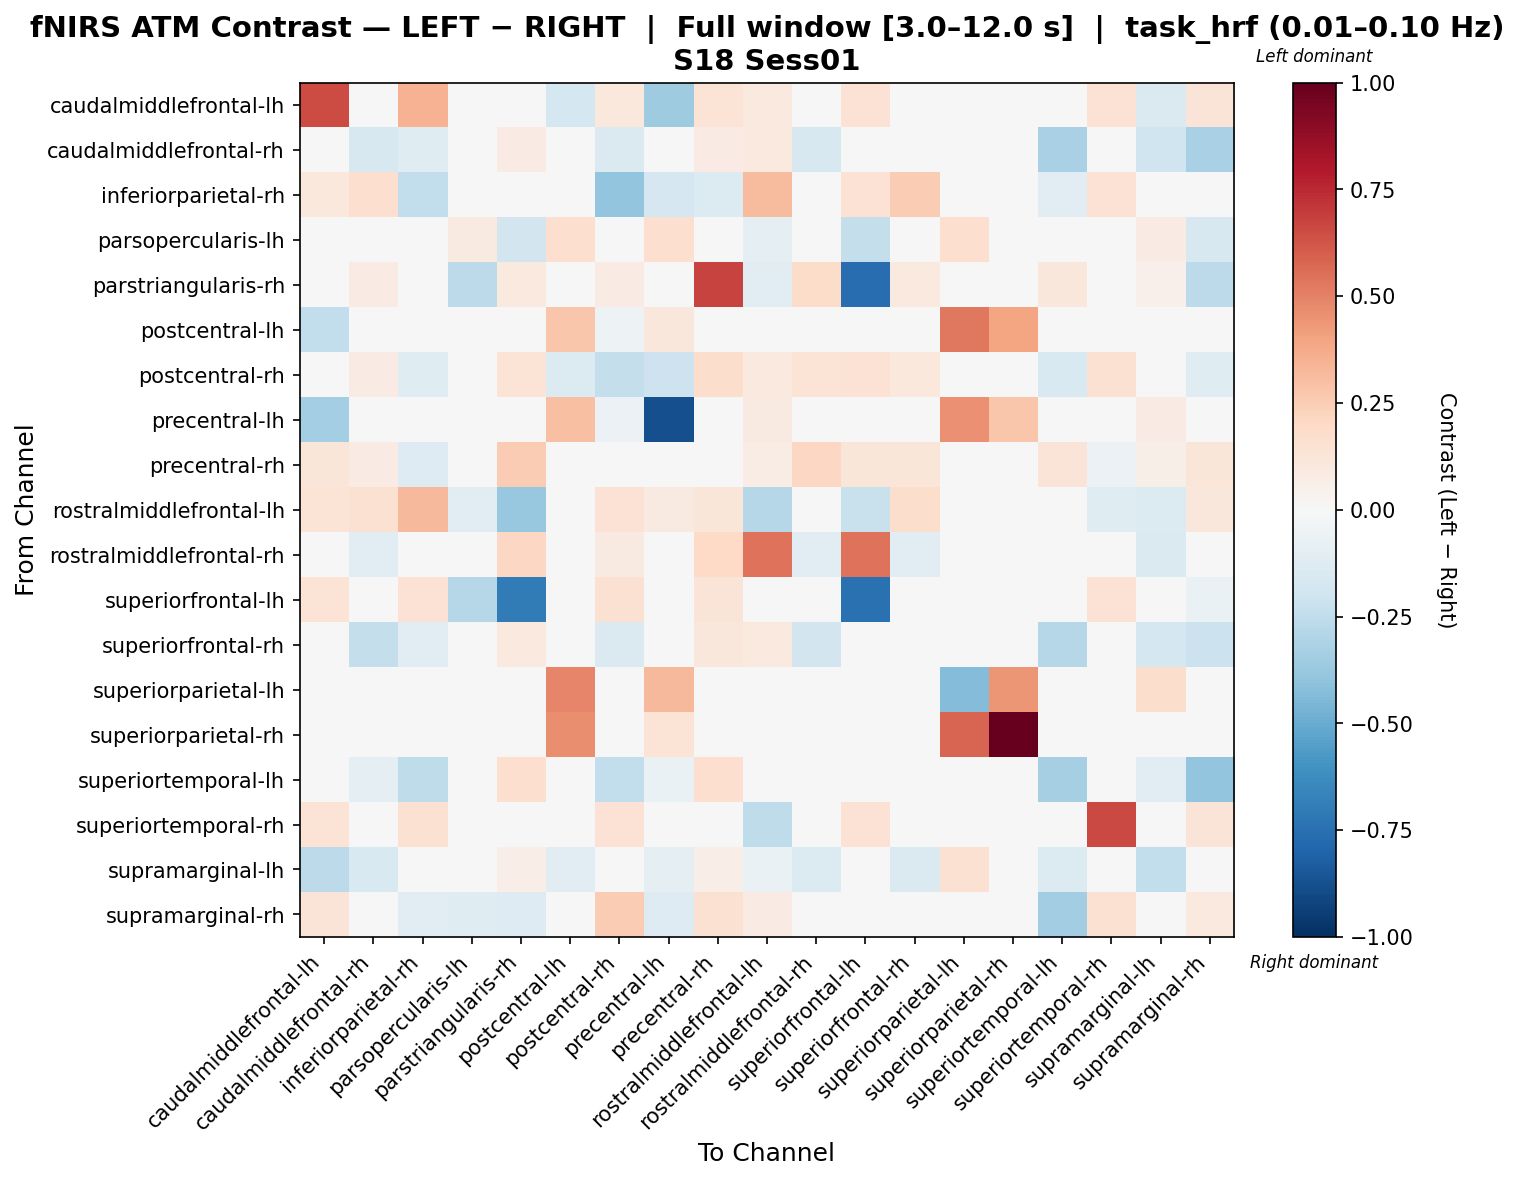

The file beside this chart, header and first rows:
, caudalmiddlefrontal-lh, caudalmiddlefrontal-rh, inferiorparietal-rh, parsopercularis-lh, parstriangularis-rh, postcentral-lh, postcentral-rh, precentral-lh, precentral-rh, rostralmiddlefrontal-lh, rostralmiddlefrontal-rh, superiorfrontal-lh, superiorfrontal-rh, superiorparietal-lh, superiorparietal-rh, superiortemporal-lh, superiortemporal-rh, supramarginal-lh, supramarginal-rh
caudalmiddlefrontal-lh, 0.6545, 0.0, 0.3453, 0.0, 0.0, -0.173, 0.1051, -0.352, 0.1355, 0.09789, 0.0, 0.1468, 0.0, 0.0, 0.0, 0.0, 0.1468, -0.1432, 0.128
caudalmiddlefrontal-rh, 0.0, -0.1609, -0.1244, 0.01342, 0.08055, 0.03132, -0.1468, 0.03132, 0.08055, 0.09397, -0.1636, 0.0, -0.008588, 0.03132, 0.0, -0.3209, 0.0, -0.2016, -0.3276
inferiorparietal-rh, 0.1035, 0.1653, -0.2487, 0.0, 0.0, -0.03412, -0.3962, -0.1706, -0.1402, 0.3182, 0.0, 0.141, 0.2563, 0.0, 0.0, -0.1024, 0.1482, 0.0, -0.04045
parsopercularis-lh, 0.0, 0.02374, 0.0, 0.08687, -0.1856, 0.1661, 0.0, 0.1661, 0.0, -0.09827, 0.0, -0.2402, 0.0, 0.1661, 0.0, 0.0, 0.0, 0.0788, -0.1638
parstriangularis-rh, 0.0, 0.08088, 0.0, -0.26, 0.09897, 0.0, 0.08537, 0.0, 0.6728, -0.1129, 0.1842, -0.759, 0.09885, 0.0, 0.0, 0.1168, 0.0, 0.05392, -0.26
postcentral-lh, -0.2436, 0.04837, 0.0, 0.04837, 0.0, 0.2811, -0.05414, 0.111, 0.0, 0.0, 0.0, 0.0, 0.0, 0.5245, 0.3923, 0.0, 0.0, -0.01616, 0.0
postcentral-rh, -0.01817, 0.0839, -0.1208, 0.0, 0.1374, -0.1386, -0.2412, -0.208, 0.1728, 0.0954, 0.1374, 0.1449, 0.1085, 0.0, 0.0, -0.1534, 0.1519, -0.03317, -0.1188
precentral-lh, -0.3427, 0.04777, -0.01742, 0.04777, 0.0, 0.301, -0.05808, -0.8791, 0.0, 0.08871, 0.0, 0.0, 0.0, 0.4547, 0.2773, 0.0, 0.0, 0.08581, -0.005808
precentral-rh, 0.1175, 0.08582, -0.13, 0.0, 0.2555, 0.0, 0.007725, 0.0, -0.01945, 0.07601, 0.205, 0.1244, 0.1192, 0.0, 0.0, 0.1287, -0.06025, 0.05721, 0.1244
rostralmiddlefrontal-lh, 0.1396, 0.1525, 0.3273, -0.1117, -0.3779, 0.0, 0.1446, 0.08831, 0.1197, -0.2878, 0.0, -0.2234, 0.1766, 0.0, 0.0, 0.0, -0.121, -0.1365, 0.1097
rostralmiddlefrontal-rh, 0.0, -0.1087, 0.0, 0.0, 0.2047, 0.0, 0.09261, 0.0, 0.1998, 0.5459, -0.1072, 0.5459, -0.1132, 0.0, 0.0, -0.02437, 0.0, -0.1437, 0.0
superiorfrontal-lh, 0.136, 0.0, 0.143, -0.2826, -0.6968, 0.0, 0.15, 0.0, 0.1326, -0.005762, 0.0, -0.7477, 0.0, 0.0, 0.0, 0.0, 0.1465, 0.0, -0.0671
superiorfrontal-rh, 0.0, -0.2408, -0.1071, 0.0, 0.09888, 0.0, -0.1483, 0.0, 0.1112, 0.09888, -0.1818, 0.0, -0.04054, 0.0, 0.0, -0.289, 0.0, -0.1749, -0.2184
superiorparietal-lh, 0.0, 0.04632, 0.0, 0.04632, 0.0, 0.4918, 0.0, 0.3249, 0.0, 0.0, 0.0, 0.0, 0.0, -0.4319, 0.4424, 0.0, 0.0, 0.172, 0.0
superiorparietal-rh, 0.0, 0.0, 0.0, 0.0, 0.0, 0.4656, 0.0, 0.1344, 0.0, 0.0, 0.0, 0.0, 0.0, 0.5836, 1.0, 0.0, 0.0, 0.0, 0.0
superiortemporal-lh, 0.0, -0.09034, -0.2569, 0.0, 0.1714, 0.0, -0.2455, -0.06423, 0.1714, 0.0, 0.03101, 0.0, 0.02007, 0.0, 0.0, -0.3344, 0.0, -0.1023, -0.3921
superiortemporal-rh, 0.1356, 0.0, 0.1534, 0.0, 0.0, 0.0, 0.1463, 0.0, -0.02271, -0.2546, 0.0, 0.1427, 0.0, 0.0, 0.0, 0.0, 0.6627, 0.0, 0.1285
supramarginal-lh, -0.2616, -0.1556, 0.0, -0.01318, 0.06896, -0.1121, -0.005507, -0.09482, 0.06896, -0.06527, -0.1387, 0.0, -0.1483, 0.1494, 0.0, -0.1372, 0.0, -0.2468, 0.0
supramarginal-rh, 0.1323, -0.04367, -0.1132, -0.1176, -0.126, 0.0, 0.2523, -0.131, 0.1489, 0.08271, 0.0, 0.01463, 0.0, 0.0, 0.0, -0.3494, 0.1489, 0.0, 0.1011
